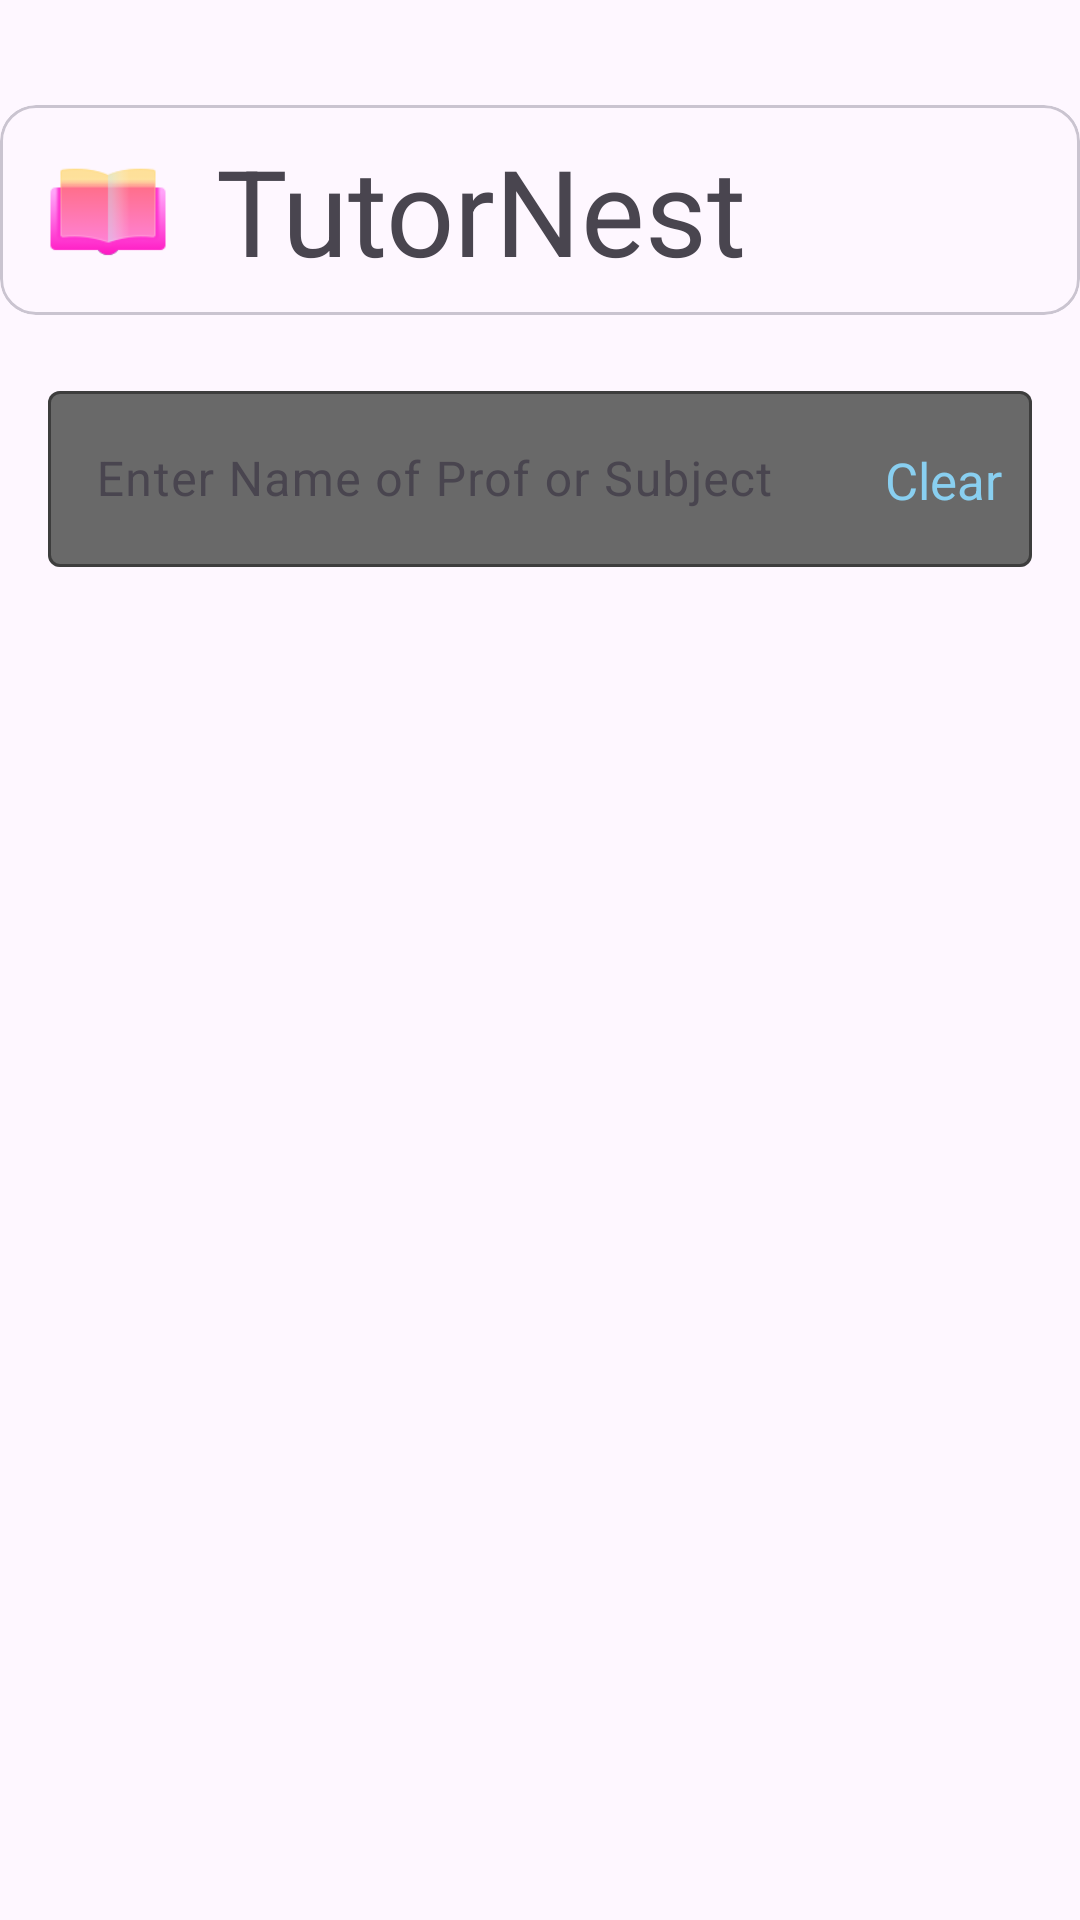

Layout XML and referenced resources for this Android screen:
<!-- AndroidManifest.xml: application theme Theme.TutorFinderApp -->
<!-- res/layout/student_activity.xml -->
<?xml version="1.0" encoding="utf-8"?>
<layout
    xmlns:android="http://schemas.android.com/apk/res/android"
    xmlns:app="http://schemas.android.com/apk/res-auto"
    xmlns:tools="http://schemas.android.com/tools"
    android:id="@+id/main">

    <data>
        <variable
            name="studentLoggedIn"
            type="com.example.tutorfinderapp.StudentActivity" />
    </data>

    <androidx.constraintlayout.widget.ConstraintLayout
        android:layout_width="match_parent"
        android:layout_height="match_parent"
        tools:context=".StudentActivity">

        <com.google.android.material.card.MaterialCardView
            android:id="@+id/materialCardView3"
            android:layout_width="match_parent"
            android:layout_height="70dp"
            android:layout_marginTop="35dp"
            app:layout_constraintEnd_toEndOf="parent"
            app:layout_constraintStart_toStartOf="parent"
            app:layout_constraintTop_toTopOf="parent">

            <androidx.constraintlayout.widget.ConstraintLayout
                android:layout_width="match_parent"
                android:layout_height="match_parent">

                <TextView
                    android:id="@+id/textView13"
                    android:layout_width="wrap_content"
                    android:layout_height="wrap_content"
                    android:layout_marginStart="16dp"
                    android:text="TutorNest"
                    android:textSize="40dp"
                    app:layout_constraintBottom_toBottomOf="parent"
                    app:layout_constraintStart_toEndOf="@+id/imageView"
                    app:layout_constraintTop_toTopOf="parent" />

                <ImageView
                    android:id="@+id/imageView"
                    android:layout_width="40dp"
                    android:layout_height="40dp"
                    android:layout_marginStart="16dp"
                    android:src="@drawable/open_book"
                    app:layout_constraintBottom_toBottomOf="parent"
                    app:layout_constraintStart_toStartOf="parent"
                    app:layout_constraintTop_toTopOf="parent" />

                <ImageView
                    android:layout_width="30dp"
                    android:layout_height="30dp"
                    android:layout_marginEnd="20dp"
                    android:src="@drawable/person_profile"
                    android:onClickListener="@{studentLoggedIn::onProfileClick}"
                    app:layout_constraintBottom_toBottomOf="parent"
                    app:layout_constraintEnd_toEndOf="parent"
                    app:layout_constraintTop_toTopOf="parent" />


            </androidx.constraintlayout.widget.ConstraintLayout>

        </com.google.android.material.card.MaterialCardView>

        <com.google.android.material.textfield.TextInputLayout
            android:id="@+id/textInputLayout"
            android:layout_width="match_parent"
            android:layout_height="70sp"
            android:layout_marginStart="16dp"
            android:layout_marginTop="20dp"
            android:layout_marginEnd="16dp"
            android:hint="Enter Name of Prof or Subject"
            app:boxBackgroundColor="@color/dim_gray"
            app:boxStrokeColor="@color/baby_blue"
            app:boxStrokeWidthFocused="2dp"
            app:hintTextColor="@color/baby_blue"
            app:layout_constraintEnd_toEndOf="parent"
            app:layout_constraintStart_toStartOf="parent"
            app:layout_constraintTop_toBottomOf="@+id/materialCardView3"
            app:startIconDrawable="@drawable/magnifying_glass">


            <com.google.android.material.textfield.TextInputEditText
                android:id="@+id/username"
                android:layout_width="match_parent"
                android:layout_height="match_parent"
                android:layout_marginBottom="6dp"
                android:digits="ABCDEFGHIJKLMNOPQRSTUVWXYZabcdefghijklmnopqrstuvwxyz "
                android:inputType="text|textAutoComplete|textAutoCorrect|textCapWords"
                android:padding="16dp"
                app:layout_constraintBottom_toBottomOf="parent"
                app:layout_constraintEnd_toEndOf="parent"
                app:layout_constraintStart_toStartOf="parent" />

        </com.google.android.material.textfield.TextInputLayout>

        <TextView
            android:id="@+id/clear_text"
            android:layout_width="wrap_content"
            android:layout_height="wrap_content"
            android:layout_marginEnd="10dp"
            android:visibility="visible"
            android:text="Clear"
            android:textSize="17sp"
            android:textColor="@color/baby_blue"
            android:onClickListener="@{studentLoggedIn::clearText}"
            app:layout_constraintBottom_toBottomOf="@+id/textInputLayout"
            app:layout_constraintEnd_toEndOf="@+id/textInputLayout"
            app:layout_constraintTop_toTopOf="@+id/textInputLayout" />

        <androidx.recyclerview.widget.RecyclerView
            android:id="@+id/recycler_view"
            android:layout_width="match_parent"
            android:layout_height="0dp"
            app:layout_constraintBottom_toBottomOf="parent"
            app:layout_constraintEnd_toEndOf="parent"
            app:layout_constraintStart_toStartOf="parent"
            app:layout_constraintTop_toBottomOf="@+id/textInputLayout" />

        <View
            android:id="@+id/blur_overlay"
            android:layout_width="0dp"
            android:layout_height="0dp"
            android:background="#AA000000"
            android:visibility="gone"
            app:layout_constraintTop_toTopOf="parent"
            app:layout_constraintBottom_toBottomOf="parent"
            app:layout_constraintStart_toStartOf="parent"
            app:layout_constraintEnd_toEndOf="parent" />

        <androidx.cardview.widget.CardView
            android:id="@+id/profile_card"
            android:layout_width="250dp"
            android:layout_height="250dp"
            android:visibility="gone"
            android:layout_margin="16dp"
            android:background="@color/google_grey"
            app:cardElevation="20dp"
            app:cardCornerRadius="12dp"
            app:layout_constraintTop_toTopOf="parent"
            app:layout_constraintBottom_toBottomOf="parent"
            app:layout_constraintStart_toStartOf="parent"
            app:layout_constraintEnd_toEndOf="parent">


            <androidx.constraintlayout.widget.ConstraintLayout
                android:layout_width="match_parent"
                android:layout_height="match_parent"
                android:backgroundTint="@color/google_grey">

                <TextView
                    android:id="@+id/profile_title"
                    android:layout_width="wrap_content"
                    android:layout_height="wrap_content"
                    android:text="Profile"
                    android:textColor="@color/blue_sky"
                    android:textSize="22sp"
                    android:textStyle="bold"
                    android:layout_marginTop="10dp"
                    app:layout_constraintEnd_toEndOf="parent"
                    app:layout_constraintStart_toStartOf="parent"
                    app:layout_constraintTop_toTopOf="parent" />

                <TextView
                    android:id="@+id/textView14"
                    android:layout_width="wrap_content"
                    android:layout_height="wrap_content"
                    android:layout_marginLeft="30dp"
                    android:layout_marginTop="30dp"
                    android:text="Name:- "
                    android:textColor="@color/white_smoke"
                    android:textSize="18sp"
                    app:layout_constraintStart_toStartOf="parent"
                    app:layout_constraintTop_toBottomOf="@+id/profile_title" />

                <TextView
                    android:id="@+id/name_of_student"
                    android:layout_width="wrap_content"
                    android:layout_height="wrap_content"
                    android:text="name"
                    android:textColor="@color/white_smoke"
                    android:textSize="18sp"
                    app:layout_constraintBaseline_toBaselineOf="@+id/textView14"
                    app:layout_constraintStart_toEndOf="@+id/textView14" />

                <TextView
                    android:id="@+id/textView15"
                    android:layout_width="wrap_content"
                    android:layout_height="wrap_content"
                    android:text="Standard:- "
                    android:textColor="@color/white_smoke"
                    android:textSize="18sp"
                    app:layout_constraintStart_toStartOf="@+id/textView14"
                    app:layout_constraintTop_toBottomOf="@+id/textView14" />

                <TextView
                    android:id="@+id/standard_of_student"
                    android:layout_width="wrap_content"
                    android:layout_height="wrap_content"
                    android:text="std"
                    android:textColor="@color/white_smoke"
                    android:textSize="18sp"
                    app:layout_constraintBaseline_toBaselineOf="@+id/textView15"
                    app:layout_constraintStart_toEndOf="@+id/textView15" />


                <Button
                    android:id="@+id/logout_button"
                    android:layout_width="150dp"
                    android:layout_height="wrap_content"
                    android:backgroundTint="@color/baby_blue"
                    android:text="Logout"
                    android:textColor="@color/rich_black"
                    android:layout_marginBottom="10dp"
                    app:layout_constraintBottom_toTopOf="@+id/close_profile"
                    app:layout_constraintEnd_toEndOf="@+id/close_profile"
                    app:layout_constraintStart_toStartOf="@+id/close_profile" />

                <Button
                    android:id="@+id/close_profile"
                    android:layout_width="150dp"
                    android:layout_height="wrap_content"
                    android:backgroundTint="@color/dim_gray"
                    android:text="Close"
                    android:textColor="@color/white_smoke"
                    android:layout_marginBottom="10dp"
                    app:layout_constraintBottom_toBottomOf="parent"
                    app:layout_constraintEnd_toEndOf="parent"
                    app:layout_constraintStart_toStartOf="parent" />

            </androidx.constraintlayout.widget.ConstraintLayout>

        </androidx.cardview.widget.CardView>

    </androidx.constraintlayout.widget.ConstraintLayout>
</layout>
<!-- resources referenced by this layout -->
<resources>
  <color name="baby_blue">#89CFF0</color>
  <color name="blue_sky">#87CEEB</color>
  <color name="dim_gray">#696969</color>
  <color name="google_grey">#121212</color>
  
  
      //Blue Tones
  <color name="rich_black">#004040</color>
  <color name="white_smoke">#F5F5F5</color>
  <!-- drawable open_book: png bitmap (drawable, 5665 bytes) -->
  <style name="Theme.TutorFinderApp" parent="Base.Theme.TutorFinderApp" />
  <style name="Base.Theme.TutorFinderApp" parent="Theme.Material3.DayNight.NoActionBar">
          
          
      </style>
</resources>
